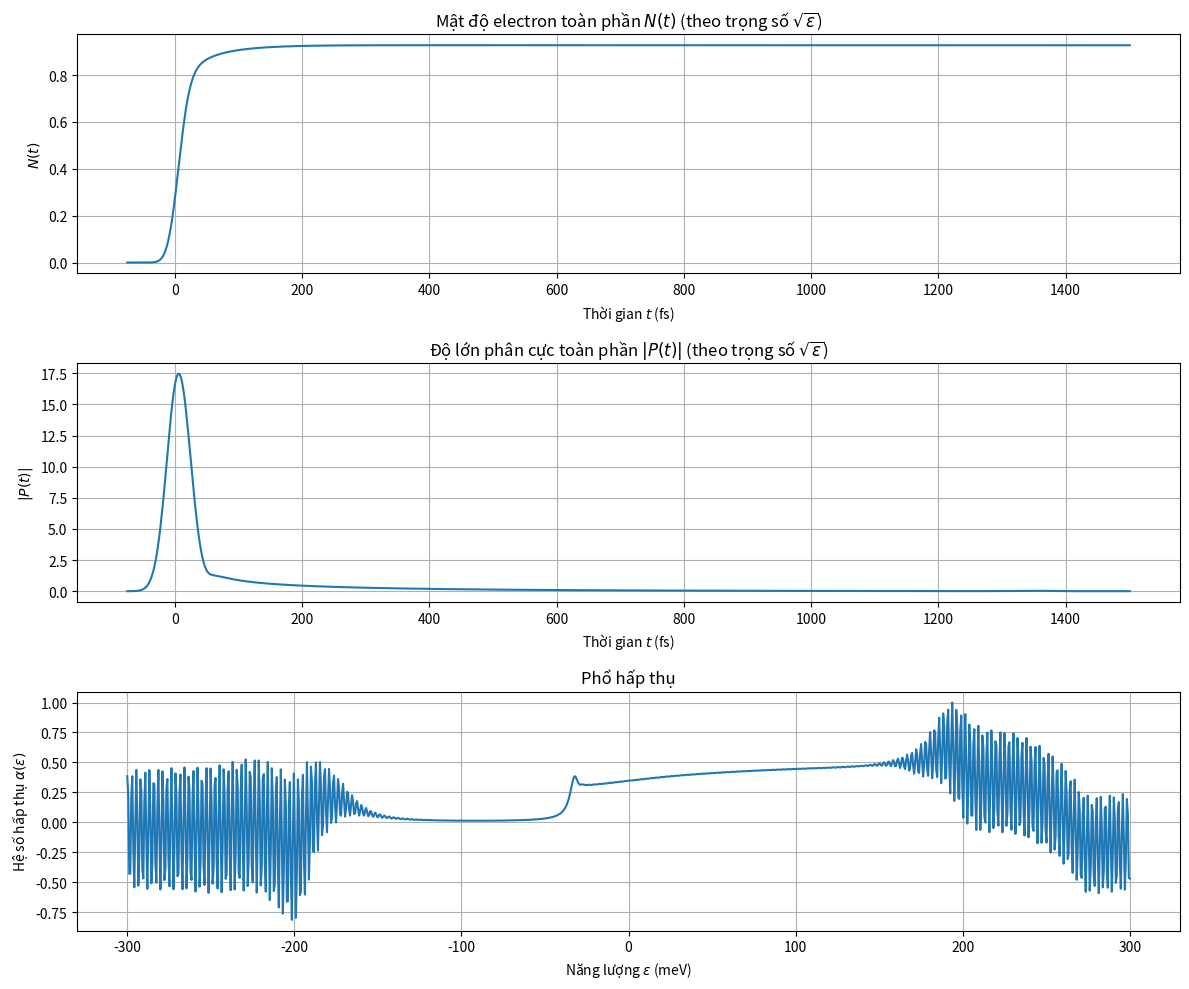

Source code (Python):
import numpy as np
import matplotlib.pyplot as plt

# --- 1. Hằng số và Tham số ---
N = 100                     # Số điểm năng lượng 
EPSILON_MAX = 300.0         # meV
DELTA_EPSILON = EPSILON_MAX / N
E_R = 4.2                   # meV
HBAR = 658.5                # meV fs
DELTA_T_LASER = 25.0        # fs (độ rộng xung laser)
CHI_0 = 0.1                 # Cường độ xung (chọn 1.0 từ 0.1-2)
DELTA_0 = 30.0              # meV (năng lượng trội)
T_2 = 210.0                 # fs (thời gian khử pha)
omega0 = (DELTA_0 + E_R) / HBAR  # tần số quang học trung tâm

# Tham số mô phỏng
T_0 = -3 * DELTA_T_LASER    # Thời gian bắt đầu 
T_MAX = 1500.0               # fs
DT = 2.0                    # fs (bước thời gian)

# Hằng số chuyển đổi (Lấy từ pht1.py để sửa lỗi T2)
a0_A = 125.0
a0_cm = a0_A * 1e-8
numerator = DELTA_EPSILON * np.sqrt(DELTA_EPSILON)
denominator = 2 * (np.pi ** 2) * (a0_cm ** 3) * E_R * np.sqrt(E_R)
C_density = numerator / denominator

# --- 2. Hàm trợ giúp g(n, n1) ---
def g_func(n_idx, n1_idx, delta_eps):
    n = n_idx + 1
    n1 = n1_idx + 1
    sn, sn1 = np.sqrt(n), np.sqrt(n1)
    if abs(sn - sn1) < 1e-12:
        # Xử lý kỳ dị (Đã giống pht1)
        return 2.0 / np.sqrt(n * delta_eps)
    term1 = 1.0 / np.sqrt(n * delta_eps)
    term2 = np.log(np.abs((sn + sn1) / (sn - sn1)))
    return term1 * term2

# --- 3. Tiền xử lý ma trận g ---
# Tính toán trước ma trận g_matrix (N x N) để tăng tốc độ
print("Đang tính toán ma trận g(n, n1)...")
g_matrix = np.zeros((N, N))
for i in range(N):
    for j in range(N):
        g_matrix[i, j] = g_func(i, j, DELTA_EPSILON)
print("Đã xong ma trận g.")

# Vector hóa các chỉ số n (1-based) và mảng năng lượng
n_vector_1_based = np.arange(1, N + 1)
epsilon_n_array = n_vector_1_based * DELTA_EPSILON
# Trọng số cho mật độ trạng thái (DOS)
dos_weights = np.sqrt(n_vector_1_based)

# --- 4. Các hàm Vector hóa (E_n và Omega_R)  ---

def E_vector(Y, g_mat, delta_eps, e_r):
    """
    Tính vector E_n cho tất cả n.
    Y là mảng trạng thái [2, N].
    """
    f_e = Y[0, :].real  # Phần thực của Y[0,n] là f_e,n
    f_h = Y[0, :].imag  # Phần ảo của Y[0,n] là f_h,n
    f_sum = f_e + f_h
    
    # Phép nhân Matrix-Vector: (N x N) @ (N,) -> (N,)
    sum_term_vector = g_mat @ f_sum
    
    prefactor = (np.sqrt(e_r) / np.pi) * delta_eps
    return prefactor * sum_term_vector

def Omega_R_vector(t, Y, g_mat, delta_eps, e_r, hbar, delta_t, chi_0):
    """
    Tính vector Omega_n^R cho tất cả n.
    """
    p_n_vector = Y[1, :] # Y[1,n] là p_n (số phức)
    
    # --- Xung Laser  ---
    exponent = -(t**2) / (delta_t**2)
    laser_term_scalar = 0.5 * (hbar * np.sqrt(np.pi) / delta_t) * chi_0 * np.exp(exponent)
    
    # --- Tương tác Coulomb  ---
    sum_term_vector = (np.sqrt(e_r) / np.pi) * delta_eps * (g_mat @ p_n_vector)
    
    return (1.0 / hbar) * (laser_term_scalar + sum_term_vector)

# --- 5. Hàm vi phân F(t, Y)  ---
def F(t, Y, g_mat):
    """
    Tính đạo hàm dY/dt = F(t, Y).
    Y là mảng [2, N] (complex)
    Trả về dYdt cũng là mảng [2, N] (complex)
    """
    dYdt = np.zeros_like(Y, dtype=complex)
    
    # Lấy mảng Y_1 (chứa f_e, f_h) và Y_2 (chứa p_n)
    Y_1 = Y[0, :]
    Y_2 = Y[1, :]
    
    # 1. Tính các vector trợ giúp
    E_vec = E_vector(Y, g_mat, DELTA_EPSILON, E_R)
    Omega_R_vec = Omega_R_vector(t, Y, g_mat, DELTA_EPSILON, E_R, HBAR, DELTA_T_LASER, CHI_0)
    
    # 2. Tính dY[0, n]/dt (đạo hàm của f_e + i*f_h) 
    # a = -2 * Im[Omega_R * p_n*]
    a_vec = -2.0 * np.imag(Omega_R_vec * np.conjugate(Y_2))
    # F[0,n] = complex(a, a) -> d(f_e)/dt = a và d(f_h)/dt = a
    dYdt[0, :] = a_vec + 1j * a_vec
    
    # 3. Tính dY[1, n]/dt (đạo hàm của p_n) 
    term1 = (-1j / HBAR) * (epsilon_n_array - DELTA_0 - E_vec) * Y_2
    term2 = 1j * (1.0 - Y_1.real - Y_1.imag) * Omega_R_vec
    term3 = -Y_2 / T_2
    
    dYdt[1, :] = term1 + term2 + term3
    
    return dYdt

# --- 6. Bộ giải RK4 ---
def rk4_step(t, Y, dt, g_mat):
    """Một bước Runge-Kutta bậc 4."""
    k1 = F(t, Y, g_mat)
    k2 = F(t + 0.5 * dt, Y + 0.5 * dt * k1, g_mat)
    k3 = F(t + 0.5 * dt, Y + 0.5 * dt * k2, g_mat)
    k4 = F(t + dt, Y + dt * k3, g_mat)
    
    Y_next = Y + (dt / 6.0) * (k1 + 2.0 * k2 + 2.0 * k3 + k4)
    return Y_next

# --- 7. Vòng lặp Mô phỏng chính ---
print("Bắt đầu mô phỏng...")
time_points = np.arange(T_0, T_MAX + DT, DT)
print(time_points)
n_steps = len(time_points)
results_f_e_n = []
results_f_h_n = []
results_p_n = []
# Khởi tạo mảng trạng thái Y 
# Y[0,:] = f_e + i*f_h
# Y[1,:] = p_n
Y_current = np.zeros((2, N), dtype=complex)

# Lưu kết quả
results_N_t = [] # Mật độ toàn phần N(t)
results_P_t_complex = [] # Độ phân cực phức P(t)
results_P_t = [] # Độ lớn phân cực |P(t)|
results_f_e_final = None # Hàm phân bố cuối cùng

for i, t in enumerate(time_points):
    if i % (n_steps // 10) == 0:
        print(f"Tiến độ: {i / n_steps * 100:.0f}% (t = {t:.2f} fs)")
        
    # Tính các đại lượng cần quan tâm TẠI thời điểm t (TRƯỚC khi bước)
    # Dùng trọng số DOS (sqrt(epsilon) ~ sqrt(n))
    f_e_n = Y_current[0, :].real
    f_h_n = Y_current[0, :].imag
    p_n = Y_current[1, :]
    
    # N(t) = 2 * sum(f_e,k) -> C * sum(sqrt(n) * f_e,n)
    # (Bỏ qua hằng số C0)
    N_t = np.sum(f_e_n)
    
    # P(t) = sum(p_k) -> C' * sum(sqrt(n) * p_n)
    P_t_complex = np.sum(p_n * dos_weights)
    results_f_e_n.append(f_e_n)
    results_f_h_n.append(f_h_n)
    results_p_n.append(p_n)
    results_N_t.append(N_t)
    results_P_t_complex.append(P_t_complex)
    results_P_t.append(np.abs(P_t_complex))

    # Thực hiện bước RK4 để tính Y tại t+dt
    Y_current = rk4_step(t, Y_current, DT, g_matrix)
print("Mô phỏng hoàn tất.")

# --- 8. Biến đổi Fourier cho P(t) và E(t) ---
def calculate_ft_energy(time_array, signal_array, energy_array, hbar_val):
    """
    Vectorized FT over an energy grid (energy_array in same units as HBAR, e.g. meV).
    Uses convention: FT(E) = ∫ dt S(t) * exp(-i * E * t / ħ)
    Returns complex array of length len(energy_array).
    """
    t = time_array
    # shape (T,)
    dt = DT
    # build exponent matrix: shape (len(E), len(t))
    # avoid huge memory by chunking if needed; for moderate sizes it's OK
    phase = np.exp(1j * np.outer(energy_array, t) / hbar_val)  # shape (E, T)
    # trapezoidal integration along time axis:
    ft = np.sum(signal_array * phase, axis=1) * dt
    return ft

# --- Usage ---
# Define physical energy range around bandgap
from numpy.fft import fftfreq
n_freq = len(time_points)
energy_array = np.linspace(-300, 300, 1000) # Trục năng lượng (meV) tuyến tính

# Calculate Fourier transforms
P_omega = calculate_ft_energy(time_points, np.array(results_P_t_complex), energy_array, HBAR)
E_t_array = np.exp(-(time_points**2) / (DELTA_T_LASER**2))
E_omega = calculate_ft_energy(time_points, E_t_array, energy_array, HBAR)

# Calculate absorption spectrum
eps = 1e-16
alpha_omega = np.imag(P_omega / (E_omega + eps))

# Normalize absorption spectrum
alpha_omega = alpha_omega / np.max(np.abs(alpha_omega))  # Normalize to [-1,1]

# --- 8. Vẽ đồ thị kết quả  ---
plt.figure(figsize=(12, 10))

# Đồ thị 1: Mật độ toàn phần N(t)
plt.subplot(3, 1, 1)
plt.plot(time_points, results_N_t)
plt.title("Mật độ electron toàn phần $N(t)$ (theo trọng số $\sqrt{\epsilon}$)")
plt.xlabel("Thời gian $t$ (fs)")
plt.ylabel("$N(t)$")
plt.grid(True)

# Đồ thị 2: Độ lớn phân cực |P(t)|
plt.subplot(3, 1, 2)
plt.plot(time_points, results_P_t)
plt.title("Độ lớn phân cực toàn phần $|P(t)|$ (theo trọng số $\sqrt{\epsilon}$)")
plt.xlabel("Thời gian $t$ (fs)")
plt.ylabel("$|P(t)|$")
plt.grid(True)

plt.subplot(3, 1, 3)
plt.plot(energy_array, alpha_omega)
plt.title("Phổ hấp thụ")
plt.xlabel("Năng lượng $\epsilon$ (meV)")
plt.ylabel("Hệ số hấp thụ $\\alpha(\epsilon)$")
# plt.xlim(omega0 - 100, omega0 + 100)
plt.grid(True)

# # Đồ thị 3: Hàm phân bố cuối cùng f_e(epsilon)
# plt.subplot(3, 1, 3)
# plt.plot(epsilon_n_array, results_f_e_final, 'o-')
# plt.title(f"Hàm phân bố $f_e(\epsilon, t={T_MAX} fs)$")
# plt.xlabel("Năng lượng $\epsilon$ (meV)")
# plt.ylabel("$f_e$")
# plt.grid(True)
# plt.tight_layout()

with open("sbe_simulation_results3.txt", "w") as f:
    for i in range(time_points.shape[0]):
        f.write(f"{time_points[i]}\t{results_N_t[i]:.6f}\t{results_P_t[i]:.6f}\n")

with open("sbe_f_e_n_results.txt", "w") as f:
    for i in range(time_points.shape[0]):
        # f.write(f"{time_points[i]}\t")
        for n in range(N):
            f.write(f"{results_f_e_n[i][n]:.6f}\t")
        f.write("\n")

with open("sbe_p_n_results.txt", "w") as f:
    for i in range(time_points.shape[0]):
        # f.write(f"{time_points[i]}\t")
        for n in range(N):
            f.write(f"{results_p_n[i][n]:.6f}\t")
        f.write("\n")

# Save absorption spectrum results
with open("sbe_absorption_results.txt", "w") as f:
    f.write("# Energy (meV)\tAbsorption coefficient\n")
    for i in range(len(energy_array)):
        f.write(f"{energy_array[i]:.6f}\t{alpha_omega[i]:.6f}\n")

# Lưu đồ thị
plt.tight_layout()
plt.savefig("sbe_simulation_results.png")
print("Đã lưu kết quả đồ thị vào file 'sbe_simulation_results.png'")
